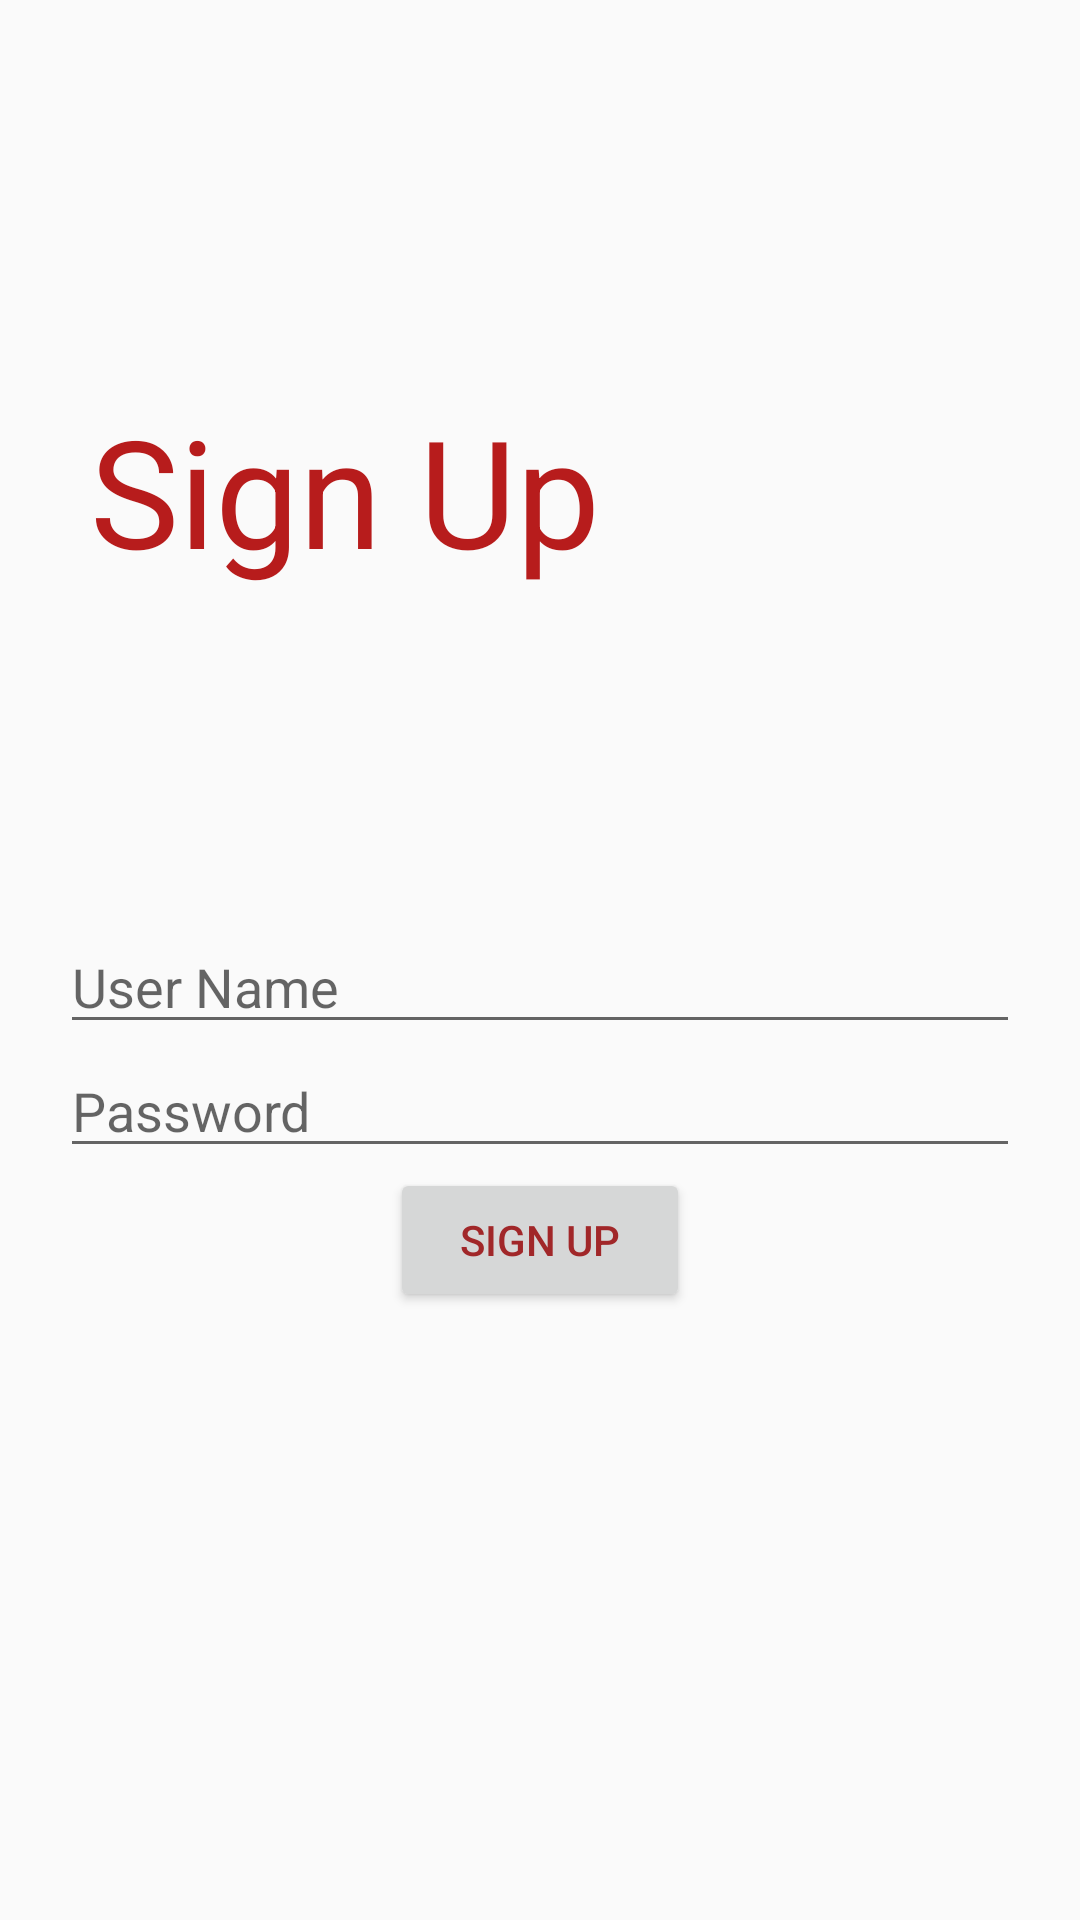

This screen was rendered from an Android layout file. Write that file and the resources it references.
<!-- AndroidManifest.xml: application theme AppTheme -->
<!-- res/layout/activity_sign_up_page.xml -->
<?xml version="1.0" encoding="utf-8"?>
<LinearLayout xmlns:android="http://schemas.android.com/apk/res/android"
    android:layout_width="match_parent"
    android:layout_height="match_parent"
    android:orientation="vertical"
    android:padding="20dp">

    <TextView
        android:id="@+id/tvLogin"
        android:layout_width="match_parent"
        android:layout_height="wrap_content"
        android:text="@string/signUpButton"
        android:textSize="50sp"
        android:layout_marginTop="100dp"
        android:padding="10dp"
        android:textColor="#b71c1c"/>

    <EditText
        android:id="@+id/userName"
        android:layout_width="match_parent"
        android:layout_height="wrap_content"
        android:layout_marginTop="100dp"
        android:inputType="textPersonName"
        android:textColor="#b71c1c"
        android:hint="@string/user"/>

    <EditText
        android:id="@+id/password"
        android:layout_width="match_parent"
        android:layout_height="wrap_content"
        android:inputType="textPassword"
        android:textColor="#b71c1c"
        android:hint="@string/pass" />

    <Button
        android:id="@+id/logIn"
        android:layout_width="100dp"
        android:layout_height="wrap_content"
        android:gravity="center"
        android:textColor="#a12729"
        android:layout_gravity="center"
        android:text="@string/signUpButton"
        android:onClick="insUser"/>

</LinearLayout>
<!-- resources referenced by this layout -->
<resources>
  <string name="pass">Password</string>
  <string name="signUpButton">Sign Up</string>
  <string name="user">User Name</string>
  <style name="AppTheme" parent="Theme.AppCompat.Light.NoActionBar">
          
          <item name="colorPrimary">@color/colorPrimary</item>
          <item name="colorPrimaryDark">@color/colorPrimaryDark</item>
          <item name="colorAccent">#f50737</item>
      </style>
  <color name="colorPrimary">#09708d</color>
  <color name="colorPrimaryDark">#303F9F</color>
</resources>
